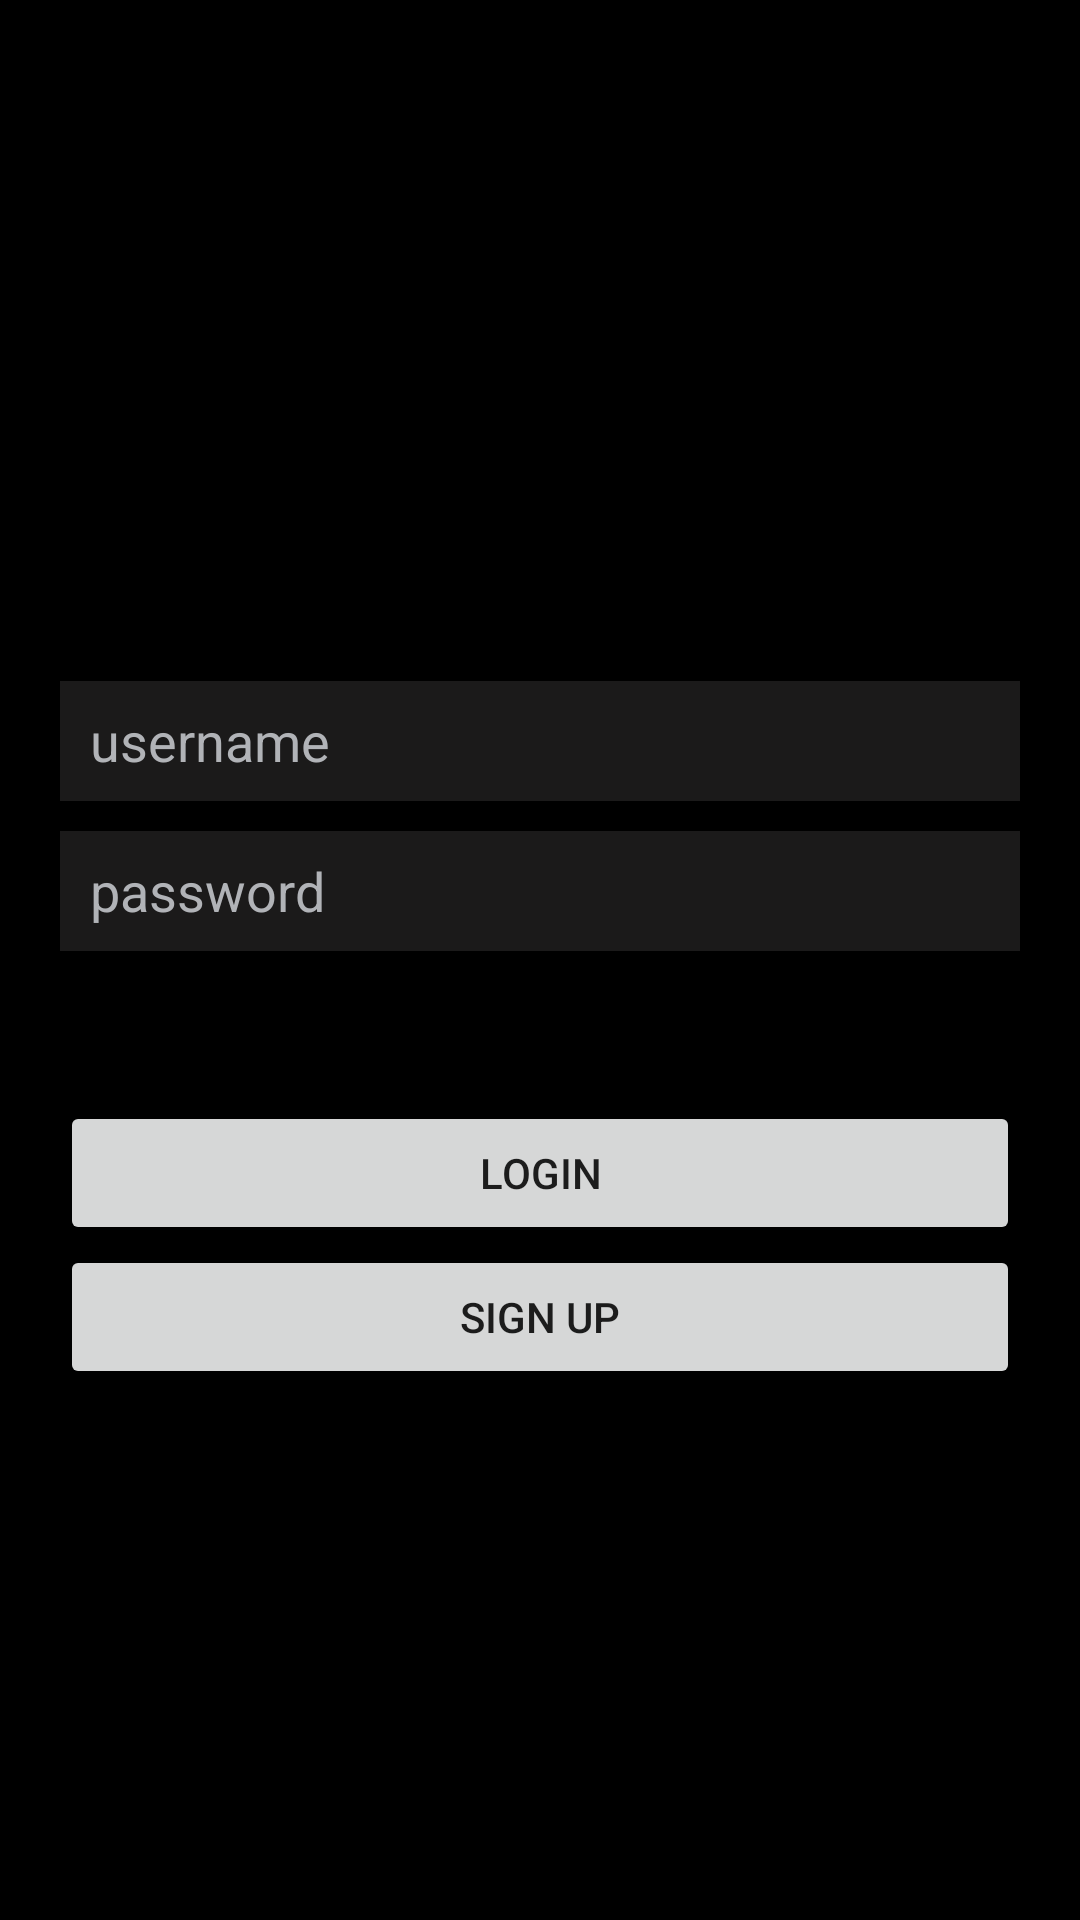

Android layout source for this screen:
<!-- AndroidManifest.xml: application theme Theme.Finstagram -->
<!-- res/layout/activity_login.xml -->
<?xml version="1.0" encoding="utf-8"?>
<LinearLayout
    xmlns:android="http://schemas.android.com/apk/res/android"
    xmlns:tools="http://schemas.android.com/tools"
    android:layout_width="match_parent"
    android:layout_height="match_parent"
    android:padding="20dp"
    android:gravity="center_vertical"
    android:orientation="vertical"
    android:background="@color/black" >

    <ImageView
        android:layout_width="match_parent"
        android:layout_height="wrap_content"
        android:src="@drawable/nux_dayone_landing_logo"
        android:contentDescription="@string/instagram_desc"
        />

    <EditText
        android:id="@+id/etUsername"
        android:layout_width="match_parent"
        android:layout_height="40dp"
        android:layout_marginTop="50dp"
        android:includeFontPadding="true"
        android:paddingStart="10dp"
        android:inputType="text"
        android:background="@color/dark_grey"
        android:textColor="@color/light_grey"
        android:textColorHint="@color/light_grey"
        android:hint="@string/username"
        android:autofillHints="@string/username"
        tools:ignore="RtlSymmetry" />

    <EditText
        android:id="@+id/etPassword"
        android:layout_width="match_parent"
        android:layout_height="40dp"
        android:layout_marginTop="10dp"
        android:includeFontPadding="true"
        android:paddingStart="10dp"
        android:inputType="textPassword"
        android:background="@color/dark_grey"
        android:textColor="@color/light_grey"
        android:textColorHint="@color/light_grey"
        android:hint="@string/password"
        android:autofillHints="@string/password"
        tools:ignore="RtlSymmetry" />

    <Button
        android:id="@+id/btnLogin"
        android:layout_width="match_parent"
        android:layout_height="wrap_content"
        android:layout_marginTop="50dp"
        android:text="@string/Login" />

    <Button
        android:id="@+id/btnSignup"
        android:layout_width="match_parent"
        android:layout_height="wrap_content"
        android:text="@string/sign_up" />

</LinearLayout>
<!-- resources referenced by this layout -->
<resources>
  <color name="black">#FF000000</color>
  <color name="dark_grey">#1B1A1A</color>
  <color name="light_grey">#B1B3B7</color>
  <string name="Login">Login</string>
  <string name="instagram_desc">\'Instagram\' written in billabong font</string>
  <string name="password">password</string>
  <string name="sign_up">Sign Up</string>
  <string name="username">username</string>
  <style name="Theme.Finstagram" parent="Theme.MaterialComponents.DayNight.NoActionBar">
          
          <item name="colorPrimary">@color/dark_grey</item>
          <item name="colorPrimaryVariant">@color/grey</item>
          <item name="colorOnPrimary">@color/light_grey</item>
          
          <item name="colorSecondary">@color/teal_200</item>
          <item name="colorSecondaryVariant">@color/teal_700</item>
          <item name="colorOnSecondary">@color/black</item>
          
          <item name="android:statusBarColor" tools:targetApi="l">?attr/colorPrimaryVariant</item>
          
      </style>
  <color name="grey">#707070</color>
  <color name="teal_200">#FF03DAC5</color>
  <color name="teal_700">#FF018786</color>
</resources>
